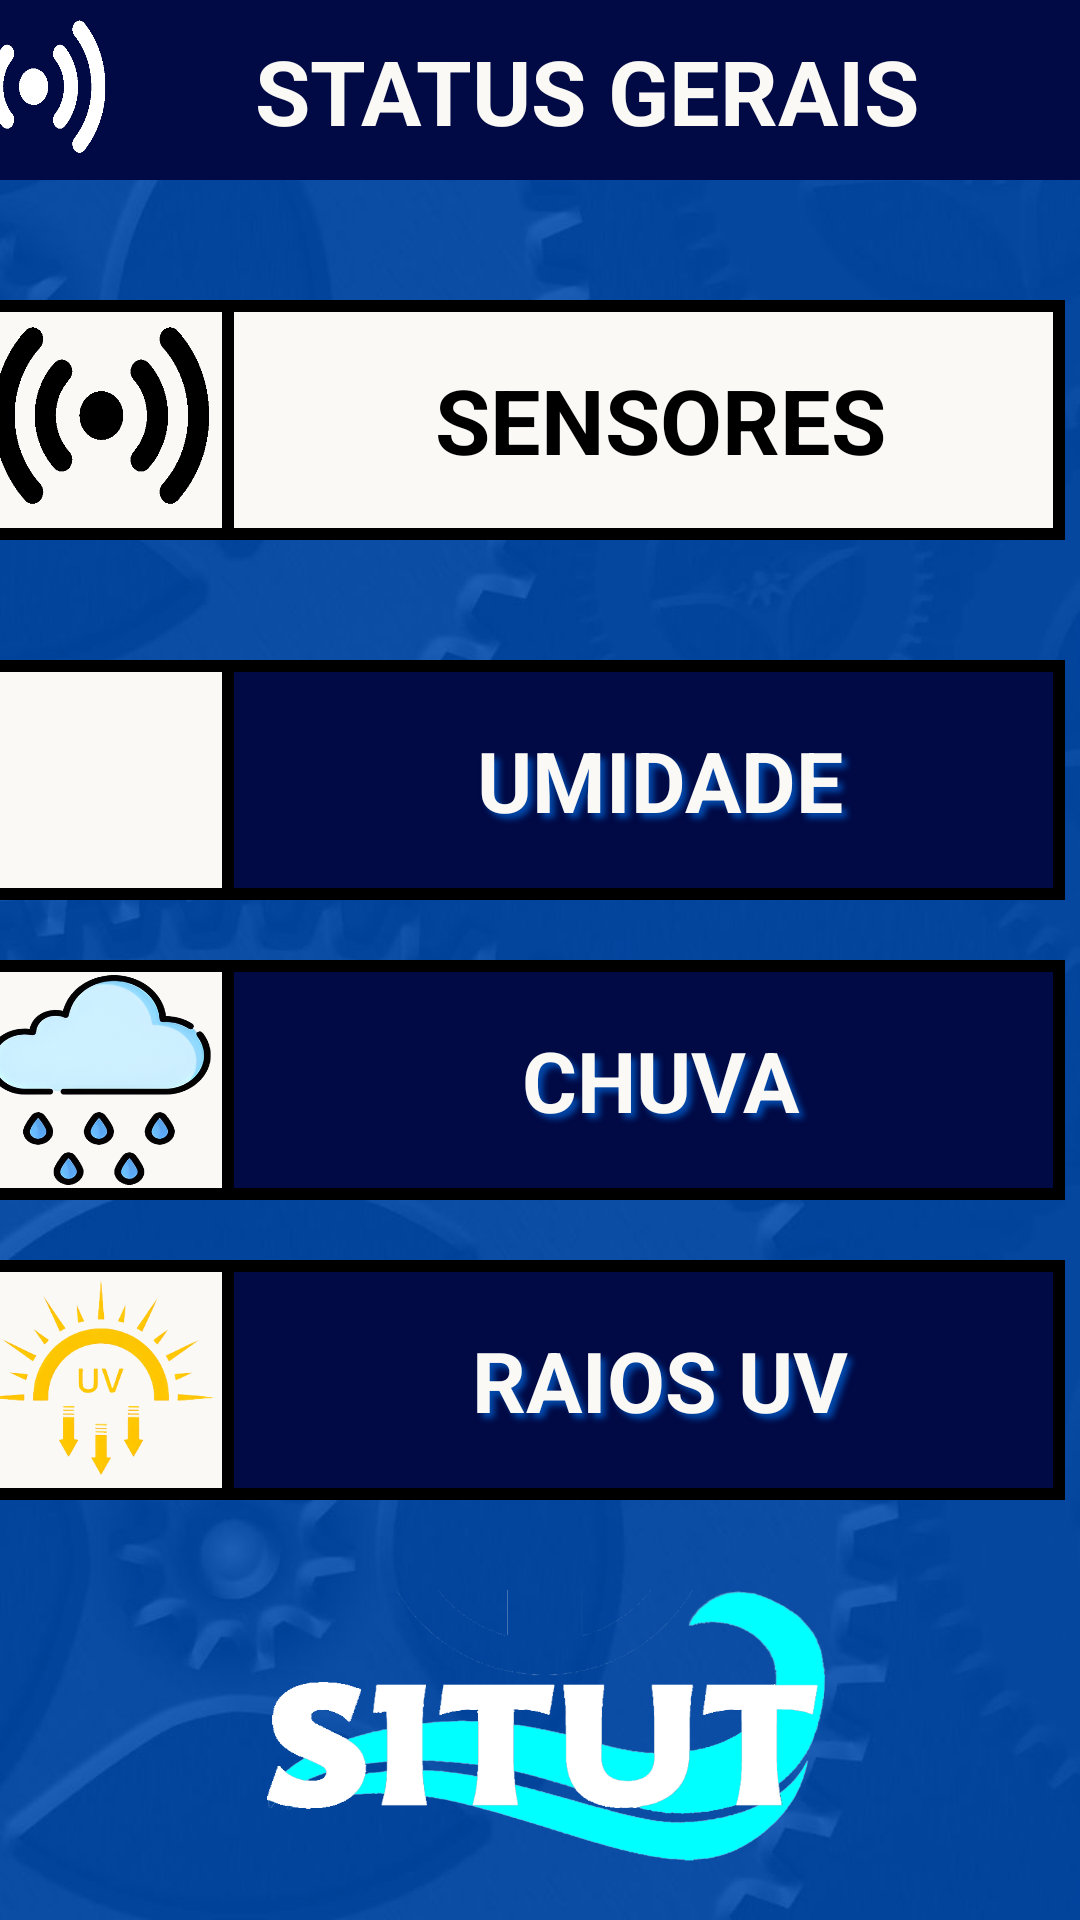

The Android layout XML behind this screen, and the referenced resources:
<!-- AndroidManifest.xml: application theme Base.Theme.TCCPuxxaDados -->
<!-- res/layout/activity_form_status.xml -->
<?xml version="1.0" encoding="utf-8"?>
<androidx.constraintlayout.widget.ConstraintLayout
    xmlns:android="http://schemas.android.com/apk/res/android"
    xmlns:app="http://schemas.android.com/apk/res-auto"
    xmlns:tools="http://schemas.android.com/tools"
    android:id="@+id/main"
    android:background="@drawable/fundo"
    android:layout_width="match_parent"
    android:layout_height="match_parent"
    tools:context=".Form_status">

    
    <TextView
        android:id="@+id/home"
        android:layout_width="500dp"
        android:layout_height="60dp"
        android:layout_marginStart="30dp"
        android:background="@color/midnight_blue"
        android:text="@string/txt_status"
        android:textColor="@color/offwhite"
        android:textAllCaps="true"
        android:textStyle="bold"
        android:textSize="@dimen/text_title_status"
        android:gravity="center"
        android:padding="10dp"
        app:layout_constraintStart_toStartOf="parent"
        app:layout_constraintEnd_toEndOf="parent"
        app:layout_constraintTop_toTopOf="parent" />

    
    <View
        android:layout_width="60dp"
        android:layout_height="60dp"
        android:layout_marginStart="-340dp"
        android:background="@drawable/statusw"
        app:layout_constraintStart_toStartOf="parent"
        app:layout_constraintEnd_toEndOf="parent"
        app:layout_constraintTop_toTopOf="parent" />

    
    <View
        android:id="@+id/status"
        android:layout_width="350dp"
        android:layout_height="80dp"
        android:layout_marginTop="100dp"
        android:gravity="center"
        android:background="@drawable/container_white"
        app:layout_constraintStart_toStartOf="parent"
        app:layout_constraintEnd_toEndOf="parent"
        app:layout_constraintTop_toTopOf="parent" />

    
    <View
        android:layout_width="90dp"
        android:layout_height="80dp"
        android:layout_marginStart="-270dp"
        android:layout_marginTop="100dp"
        android:background="@drawable/container_white"
        style="@style/ContainerWhite"
        android:gravity="center"
        app:layout_constraintStart_toStartOf="@id/status"
        app:layout_constraintEnd_toEndOf="parent"
        app:layout_constraintTop_toTopOf="parent"/>

    
    <View
        android:layout_width="90dp"
        android:layout_height="80dp"
        android:layout_marginStart="-300dp"
        android:layout_marginTop="100dp"
        android:background="@drawable/statusb"
        android:gravity="center"
        app:layout_constraintStart_toStartOf="@id/status"
        app:layout_constraintEnd_toEndOf="parent"
        app:layout_constraintTop_toTopOf="parent"/>

    
    <TextView
        android:id="@+id/statusg"
        android:layout_width="250dp"
        android:layout_height="80dp"
        android:layout_marginStart="80dp"
        android:text="@string/txt_sensores"
        android:textAllCaps="true"
        android:textColor="@color/black"
        android:textSize="@dimen/text_title_status"
        android:textStyle="bold"
        android:gravity="center"
        app:layout_constraintStart_toStartOf="parent"
        app:layout_constraintEnd_toEndOf="parent"
        app:layout_constraintTop_toTopOf="@id/status"/>

    
    <View
        android:id="@+id/umid"
        android:layout_width="350dp"
        android:layout_height="80dp"
        android:layout_marginTop="120dp"
        android:background="@drawable/container_midnight"
        android:gravity="center"
        app:layout_constraintStart_toStartOf="parent"
        app:layout_constraintEnd_toEndOf="parent"
        app:layout_constraintTop_toTopOf="@id/status"/>

    
    <View
        android:layout_width="90dp"
        android:layout_height="80dp"
        android:layout_marginStart="-270dp"
        android:layout_marginTop="120dp"
        android:background="@drawable/container_white"
        style="@style/ContainerWhite"
        android:gravity="center"
        app:layout_constraintStart_toStartOf="@id/status"
        app:layout_constraintEnd_toEndOf="parent"
        app:layout_constraintTop_toTopOf="@id/status"/>

    
    <View
        android:layout_width="80dp"
        android:layout_height="70dp"
        android:layout_marginStart="-300dp"
        android:layout_marginTop="5dp"
        android:background="@drawable/umidadeepng"
        android:gravity="center"
        app:layout_constraintStart_toStartOf="@id/umid"
        app:layout_constraintEnd_toEndOf="parent"
        app:layout_constraintTop_toTopOf="@id/umid" />

    
    <TextView
        android:id="@+id/umidadeTextView"
        android:layout_width="210dp"
        android:layout_height="80dp"
        android:layout_marginStart="80dp"
        android:text="@string/txt_umidade"
        android:textAllCaps="true"
        android:textColor="@color/offwhite"
        android:shadowColor="@color/cobalt_blue"
        android:shadowDx="5"
        android:shadowDy="5"
        android:shadowRadius="5"
        android:textSize="@dimen/text_status"
        android:textStyle="bold"
        android:gravity="center"
        app:layout_constraintStart_toStartOf="parent"
        app:layout_constraintEnd_toEndOf="parent"
        app:layout_constraintTop_toTopOf="@id/umid"/>

    
    <View
        android:id="@+id/chuva"
        android:layout_width="350dp"
        android:layout_height="80dp"
        android:layout_marginTop="100dp"
        android:background="@drawable/container_midnight"
        android:gravity="center"
        app:layout_constraintStart_toStartOf="parent"
        app:layout_constraintEnd_toEndOf="parent"
        app:layout_constraintTop_toTopOf="@id/umid"/>

    
    <View
        android:layout_width="90dp"
        android:layout_height="80dp"
        android:layout_marginStart="-270dp"
        android:layout_marginTop="100dp"
        android:background="@drawable/container_white"
        style="@style/ContainerWhite"
        android:gravity="center"
        app:layout_constraintStart_toStartOf="@id/chuva"
        app:layout_constraintEnd_toEndOf="parent"
        app:layout_constraintTop_toTopOf="@id/umid"/>

    
    <View
        android:layout_width="80dp"
        android:layout_height="70dp"
        android:layout_marginStart="-300dp"
        android:layout_marginTop="5dp"
        android:background="@drawable/chuvaa"
        android:gravity="center"
        app:layout_constraintStart_toStartOf="@id/chuva"
        app:layout_constraintEnd_toEndOf="parent"
        app:layout_constraintTop_toTopOf="@id/chuva"/>

    
    <TextView
        android:id="@+id/chuvaTextView"
        android:layout_width="200dp"
        android:layout_height="80dp"
        android:layout_marginStart="80dp"
        android:text="@string/txt_chuva"
        android:textAllCaps="true"
        android:textColor="@color/offwhite"
        android:shadowColor="@color/cobalt_blue"
        android:shadowDx="5"
        android:shadowDy="5"
        android:shadowRadius="5"
        android:textSize="@dimen/text_status"
        android:textStyle="bold"
        android:gravity="center"
        app:layout_constraintStart_toStartOf="parent"
        app:layout_constraintEnd_toEndOf="parent"
        app:layout_constraintTop_toTopOf="@id/chuva"/>

    
    <View
        android:id="@+id/uv"
        android:layout_width="350dp"
        android:layout_height="80dp"
        android:layout_marginTop="100dp"
        android:background="@drawable/container_midnight"
        android:gravity="center"
        app:layout_constraintStart_toStartOf="parent"
        app:layout_constraintEnd_toEndOf="parent"
        app:layout_constraintTop_toTopOf="@id/chuva"/>

    
    <View
        android:layout_width="90dp"
        android:layout_height="80dp"
        android:layout_marginStart="-270dp"
        android:layout_marginTop="100dp"
        android:background="@drawable/container_white"
        style="@style/ContainerWhite"
        android:gravity="center"
        app:layout_constraintStart_toStartOf="@id/uv"
        app:layout_constraintEnd_toEndOf="parent"
        app:layout_constraintTop_toTopOf="@id/chuva"/>

    
    <View
        android:layout_width="80dp"
        android:layout_height="70dp"
        android:layout_marginStart="-300dp"
        android:layout_marginTop="5dp"
        android:background="@drawable/uv"
        android:gravity="center"
        app:layout_constraintStart_toStartOf="@id/uv"
        app:layout_constraintEnd_toEndOf="parent"
        app:layout_constraintTop_toTopOf="@id/uv"/>

    
    <TextView
        android:id="@+id/uvTextView"
        android:layout_width="200dp"
        android:layout_height="80dp"
        android:layout_marginStart="80dp"
        android:text="@string/txt_sol"
        android:textAllCaps="true"
        android:textColor="@color/offwhite"
        android:shadowColor="@color/cobalt_blue"
        android:shadowDx="5"
        android:shadowDy="5"
        android:shadowRadius="5"
        android:textSize="@dimen/text_status"
        android:textStyle="bold"
        android:gravity="center"
        app:layout_constraintStart_toStartOf="parent"
        app:layout_constraintEnd_toEndOf="parent"
        app:layout_constraintTop_toTopOf="@id/uv"/>

    
    <View
        android:id="@+id/logotipo"
        android:layout_width="200dp"
        android:layout_height="100dp"
        android:layout_marginTop="30dp"
        android:background="@drawable/logotipo2"
        android:gravity="center"
        app:layout_constraintStart_toStartOf="parent"
        app:layout_constraintEnd_toEndOf="parent"
        app:layout_constraintTop_toBottomOf="@id/uv"/>

    
    <androidx.appcompat.widget.AppCompatButton
        android:id="@+id/btn_voltar"
        android:layout_width="150dp"
        android:layout_height="50dp"
        android:layout_marginTop="20dp"
        android:background="@drawable/buttons_red"
        android:text="@string/txt_button_voltar"
        android:textSize="@dimen/buttons"
        android:textStyle="bold"
        android:textColor="@color/black"
        app:layout_constraintStart_toStartOf="parent"
        app:layout_constraintEnd_toEndOf="parent"
        app:layout_constraintTop_toBottomOf="@id/logotipo"/>

</androidx.constraintlayout.widget.ConstraintLayout>
<!-- resources referenced by this layout -->
<resources>
  <color name="black">#FF000000</color>
  <color name="cobalt_blue">#004AAD</color>
  <color name="midnight_blue">#010A44</color>
  <color name="offwhite">#FAF9F6</color>
  <dimen name="buttons">20sp</dimen>
  <dimen name="text_status">28sp</dimen>
  <dimen name="text_title_status">30sp</dimen>
  <!-- drawable buttons_red (drawable) -->
  <?xml version="1.0" encoding="utf-8"?>
  <shape xmlns:android="http://schemas.android.com/apk/res/android">
      <solid android:color="@color/red"/>
      <corners android:radius="20dp"/>
      <stroke android:color="@color/black" android:width="3dp"/>
  </shape>
  <!-- drawable chuvaa: png bitmap (drawable, 116071 bytes) -->
  <!-- drawable container_midnight (drawable) -->
  <?xml version="1.0" encoding="utf-8"?>
  <shape xmlns:android="http://schemas.android.com/apk/res/android">
      <solid android:color="@color/midnight_blue"/>
      <stroke android:color="@color/black" android:width="4dp"/>
  </shape>
  <!-- drawable container_white (drawable) -->
  <?xml version="1.0" encoding="utf-8"?>
  <shape xmlns:android="http://schemas.android.com/apk/res/android">
      <solid android:color="@color/offwhite"/>
      <stroke android:color="@color/black" android:width="4dp"/>
  </shape>
  <!-- drawable fundo: png bitmap (drawable, 236920 bytes) -->
  <!-- drawable logotipo2: png bitmap (drawable, 52728 bytes) -->
  <!-- drawable statusb: png bitmap (drawable, 7559 bytes) -->
  <!-- drawable statusw: png bitmap (drawable, 7502 bytes) -->
  <!-- drawable uv: png bitmap (drawable, 35790 bytes) -->
  <string name="txt_button_voltar">Voltar</string>
  <string name="txt_chuva">Chuva</string>
  <string name="txt_sensores">Sensores</string>
  <string name="txt_sol">Raios UV</string>
  <string name="txt_status">Status Gerais</string>
  <string name="txt_umidade">Umidade</string>
  <style name="ContainerWhite">
          <item name="android:layout_width">match_parent</item>
          <item name="android:layout_height">350dp</item>
          <item name="android:background">@drawable/container_white</item>
          <item name="android:layout_marginStart">30dp</item>
          <item name="android:layout_marginEnd">30dp</item>
          <item name="android:layout_marginTop">150dp</item>
      </style>
  <style name="Base.Theme.TCCPuxxaDados" parent="Theme.MaterialComponents.DayNight.NoActionBar">
      
      <item name="colorPrimary">@color/offwhite</item>
      <item name="colorPrimaryVariant">@color/offwhite</item>
      <item name="colorOnPrimary">@color/offwhite</item>
      
      <item name="colorSecondary">@color/offwhite</item>
      <item name="colorSecondaryVariant">@color/offwhite</item>
      <item name="colorOnSecondary">@color/offwhite</item>
      
      <item name="android:statusBarColor">?attr/colorPrimaryVariant
      </item>
      </style>
  <color name="red">#FF4040</color>
</resources>
